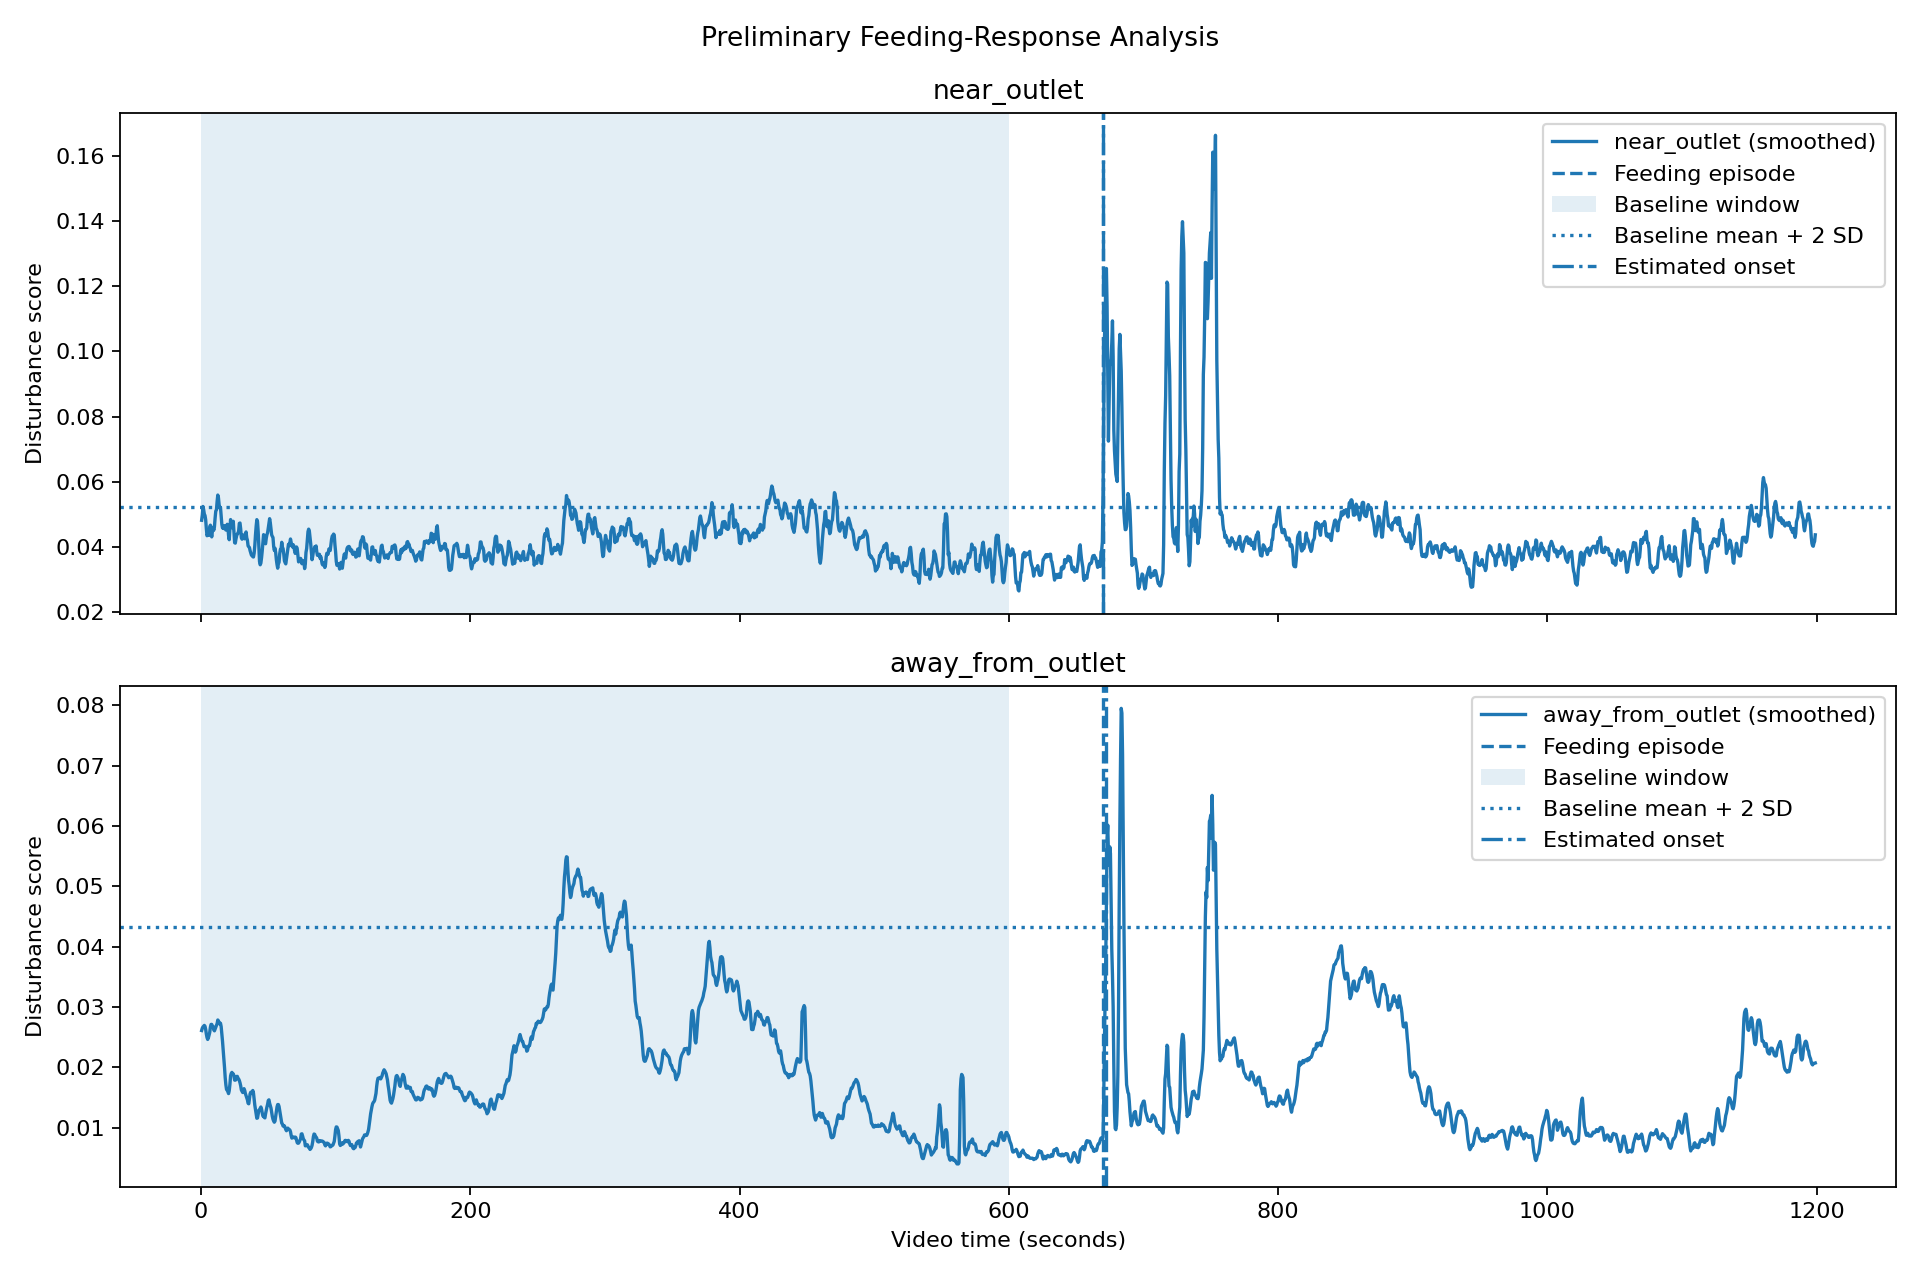

Values plotted in this chart, from the file beside it:
signal, baseline_mean, baseline_sd, baseline_median, onset_threshold_mean_plus_2sd, peak_time_s, peak_score, response_strength_peak_minus_baseline_me…, peak_z_score, onset_time_s, onset_latency_s, recovery_time_s, recovery_detected, baseline_false_alarm_windows, baseline_tested_windows, baseline_false_alarm_window_fraction
near_outlet, 0.04111, 0.005593, 0.04003, 0.0523, 753.5, 0.1663, 0.1252, 22.38, 670.0, 0.0, 89.5, True, 26, 1196, 0.02174
away_from_outlet, 0.0196, 0.01185, 0.01657, 0.0433, 683.5, 0.07952, 0.05991, 5.057, 672.5, 2.5, 16.5, True, 81, 1196, 0.06773
